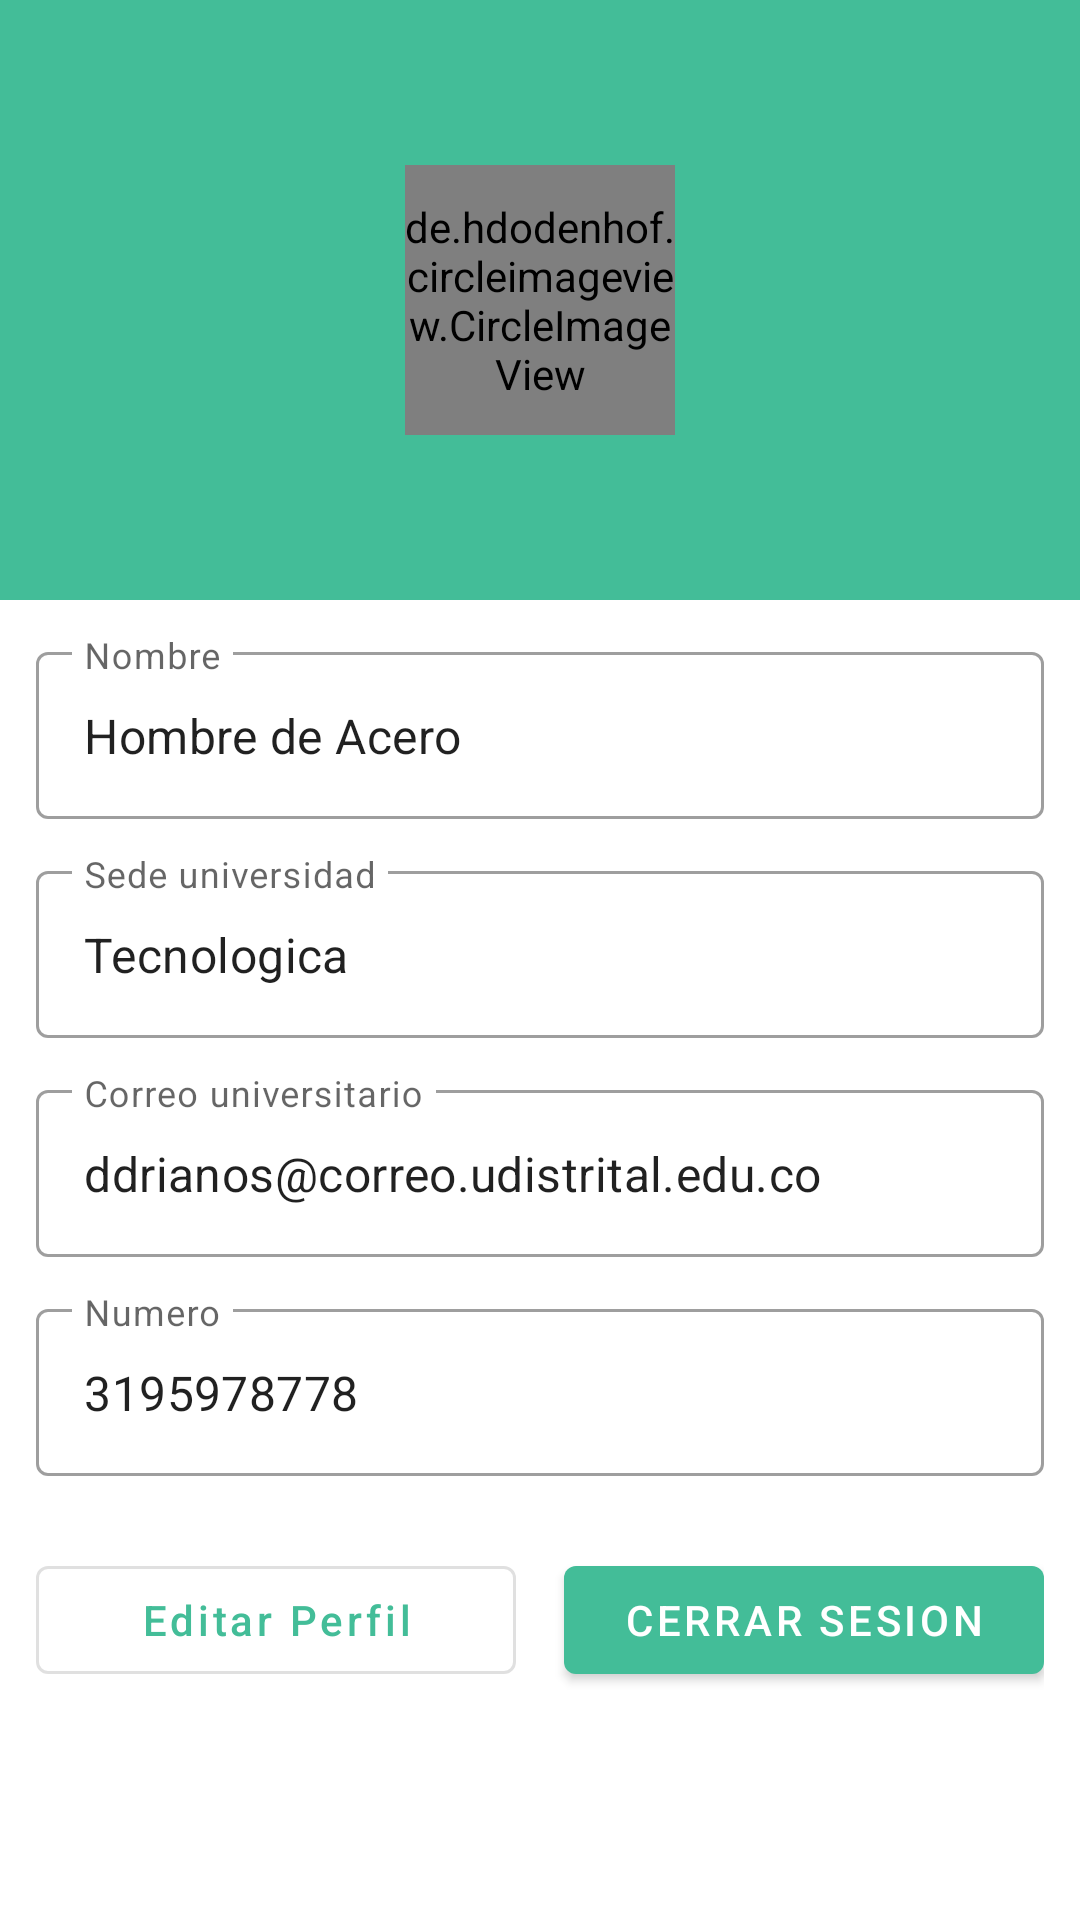

Produce the Android XML layout that renders to this screen, including the resource entries it uses.
<!-- AndroidManifest.xml: application theme Theme.ParcheUd -->
<!-- res/layout/fragment_perfil.xml -->
<?xml version="1.0" encoding="utf-8"?>
<LinearLayout xmlns:android="http://schemas.android.com/apk/res/android"
    xmlns:tools="http://schemas.android.com/tools"
    android:layout_width="match_parent"
    android:orientation="vertical"
    android:layout_height="match_parent"
    tools:context=".utilidades.PerfilFragment">


    <RelativeLayout
        android:layout_width="match_parent"
        android:background="@color/colorPrimario"
        android:layout_height="200dp">
        
        <de.hdodenhof.circleimageview.CircleImageView
            android:id="@+id/imagenUsuario"
            android:layout_width="90dp"
            android:layout_centerInParent="true"
            android:src="@drawable/perfil"
            android:layout_height="90dp"/>

    </RelativeLayout>

    <com.google.android.material.textfield.TextInputLayout
        android:layout_width="match_parent"
        android:layout_marginHorizontal="12dp"
        android:layout_marginTop="12dp"

        style="@style/Widget.MaterialComponents.TextInputLayout.OutlinedBox"
        android:layout_height="wrap_content">

        <com.google.android.material.textfield.TextInputEditText
            android:layout_width="match_parent"
            android:layout_height="wrap_content"
            android:id="@+id/nombre"
            android:hint="@string/Nombre"
            android:text="@string/pruebanombre"
            android:clickable="false"/>
    </com.google.android.material.textfield.TextInputLayout>
    <com.google.android.material.textfield.TextInputLayout
        android:layout_width="match_parent"
        android:layout_marginHorizontal="12dp"
        android:layout_marginTop="12dp"

        style="@style/Widget.MaterialComponents.TextInputLayout.OutlinedBox"
        android:layout_height="wrap_content">

        <com.google.android.material.textfield.TextInputEditText
            android:layout_width="match_parent"
            android:layout_height="wrap_content"
            android:id="@+id/facultad"
            android:hint="@string/Sede"
            android:text="@string/pruebafacultad"
            android:clickable="false"/>
    </com.google.android.material.textfield.TextInputLayout>
    <com.google.android.material.textfield.TextInputLayout
        android:layout_width="match_parent"
        android:layout_marginHorizontal="12dp"
        android:layout_marginTop="12dp"

        style="@style/Widget.MaterialComponents.TextInputLayout.OutlinedBox"
        android:layout_height="wrap_content">

        <com.google.android.material.textfield.TextInputEditText
            android:layout_width="match_parent"
            android:layout_height="wrap_content"
            android:id="@+id/correo"
            android:hint="@string/Correo"
            android:text="@string/pruebacorreo"
            android:clickable="false"/>
    </com.google.android.material.textfield.TextInputLayout>
    <com.google.android.material.textfield.TextInputLayout
        android:layout_width="match_parent"
        android:layout_marginHorizontal="12dp"
        android:layout_marginTop="12dp"

        style="@style/Widget.MaterialComponents.TextInputLayout.OutlinedBox"
        android:layout_height="wrap_content">

        <com.google.android.material.textfield.TextInputEditText
            android:layout_width="match_parent"
            android:layout_height="wrap_content"
            android:id="@+id/telefono"
            android:hint="@string/numero"
            android:text="@string/pruebanumero"
            android:clickable="false"/>
    </com.google.android.material.textfield.TextInputLayout>
    <LinearLayout
        android:layout_width="match_parent"
        android:layout_height="wrap_content"
        android:layout_marginTop="24dp"
        android:layout_marginHorizontal="12dp"
        android:weightSum="2">
        <com.google.android.material.button.MaterialButton
            android:id="@+id/editarPerfil"
            android:layout_width="0dp"
            android:layout_height="wrap_content"
            android:layout_weight="1"
            android:layout_marginEnd="8dp"
            android:textAllCaps="false"
            style="@style/Widget.MaterialComponents.Button.OutlinedButton"
            android:text="@string/editarperfil"/>
        <com.google.android.material.button.MaterialButton
            android:id="@+id/salir"
            android:layout_width="0dp"
            android:layout_height="wrap_content"
            android:layout_weight="1"
            android:layout_marginStart="8dp"
            android:text="@string/cerrarSesion"/>
    </LinearLayout>





</LinearLayout>
<!-- resources referenced by this layout -->
<resources>
  <color name="colorPrimario">#43BD98</color>
  <!-- drawable perfil: png bitmap (drawable, 1988 bytes) -->
  <string name="Correo">Correo universitario</string>
  <string name="Nombre">Nombre</string>
  <string name="Sede">Sede universidad</string>
  <string name="cerrarSesion">Cerrar Sesion</string>
  
  
  
      //layout enviar mensaje
  <string name="editarperfil">Editar Perfil</string>
  <string name="numero">Numero</string>
  <string name="pruebacorreo">ddrianos@correo.udistrital.edu.co</string>
  <string name="pruebafacultad">Tecnologica</string>
  <string name="pruebanombre">Hombre de Acero</string>
  
      //Fragment Perfil
  <string name="pruebanumero">3195978778</string>
  <style name="Theme.ParcheUd" parent="Theme.MaterialComponents.DayNight.NoActionBar">
          
          <item name="colorPrimary">@color/colorPrimario</item>
          <item name="colorPrimaryVariant">@color/colorPrimario</item>
          <item name="colorOnPrimary">@color/white</item>
          
          <item name="colorSecondary">@color/colorPrimario</item>
          <item name="colorSecondaryVariant">@color/colorPrimario</item>
          <item name="colorOnSecondary">@color/black</item>
          
          <item name="android:statusBarColor">?attr/colorPrimaryVariant</item>
          
      </style>
  <color name="white">#FFFFFFFF</color>
  <color name="black">#FF000000</color>
</resources>
